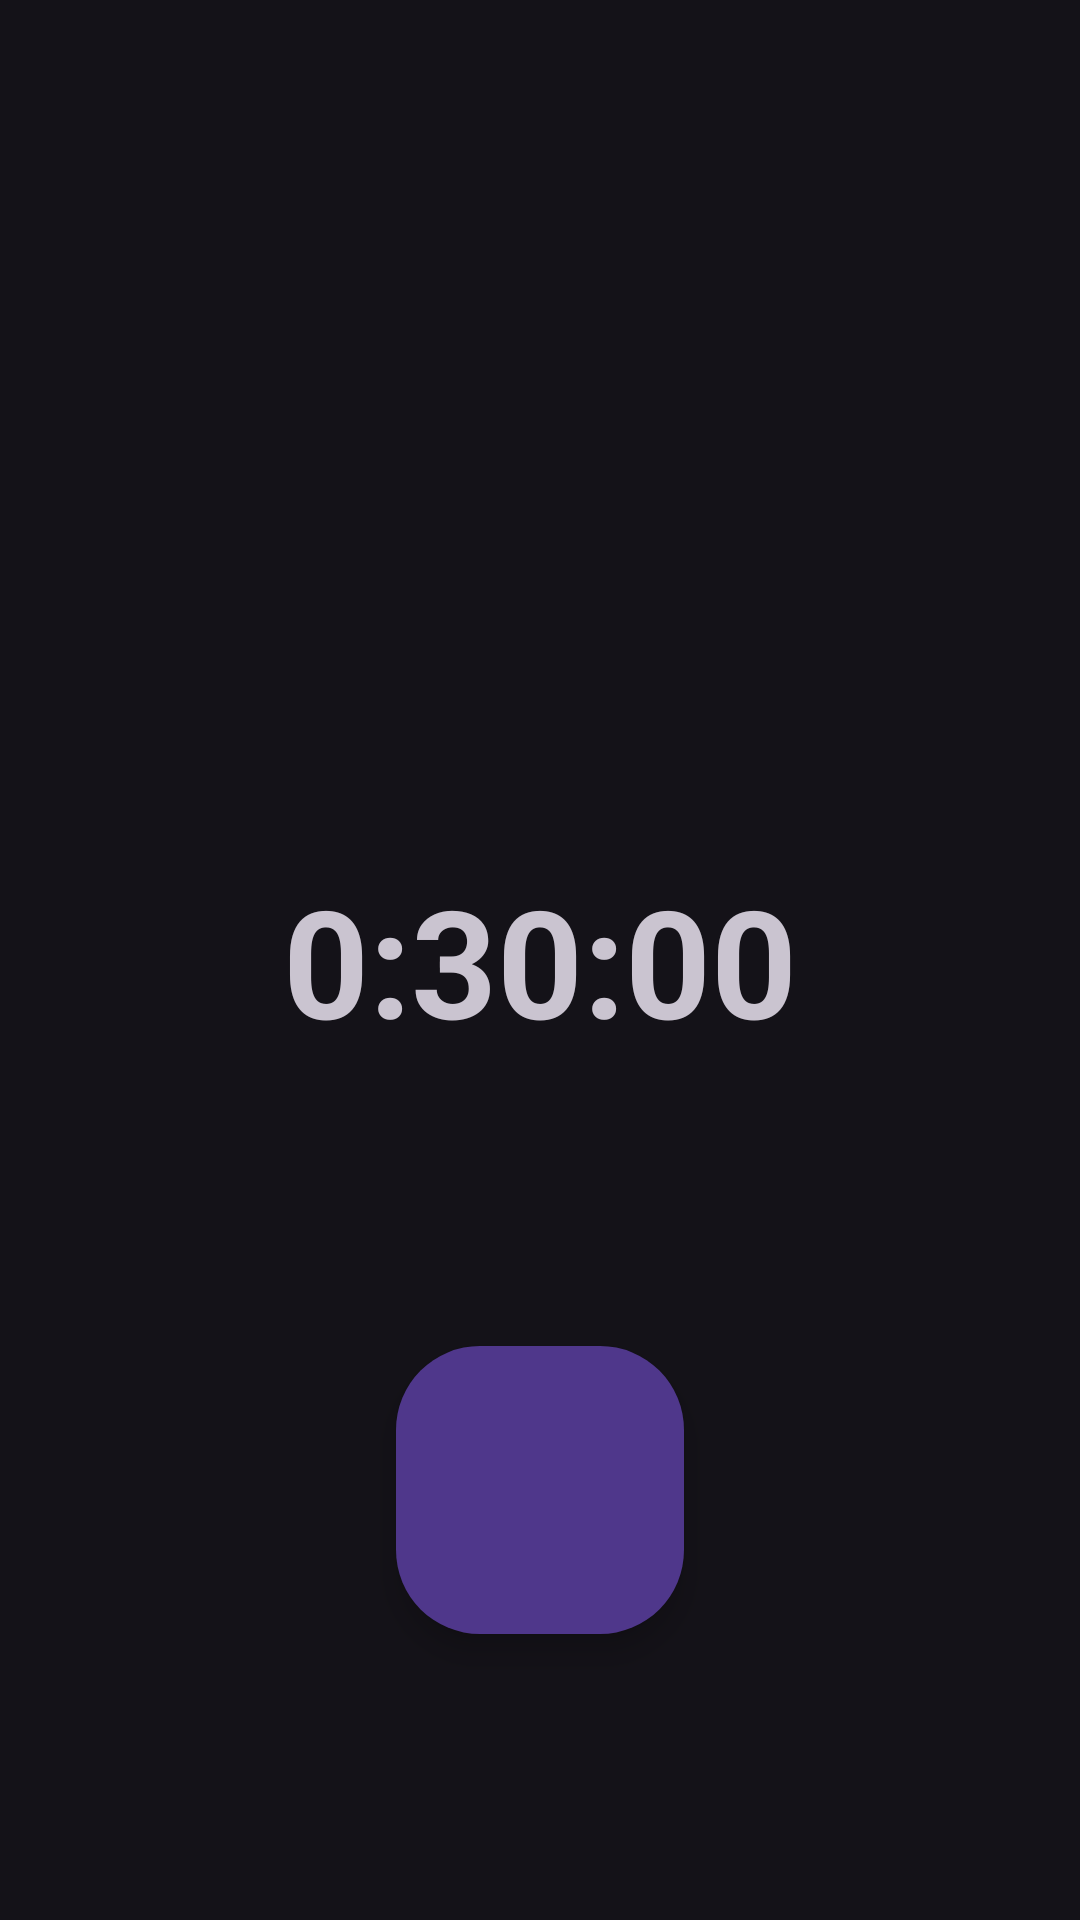

Reconstruct the res/layout file that produces this screen, plus the resources it refers to.
<!-- AndroidManifest.xml: application theme Theme.MIREA_Kurs_4_sem -->
<!-- res/layout/fragment_timer.xml -->
<?xml version="1.0" encoding="utf-8"?>
<androidx.constraintlayout.widget.ConstraintLayout xmlns:android="http://schemas.android.com/apk/res/android"
    xmlns:app="http://schemas.android.com/apk/res-auto"
    xmlns:tools="http://schemas.android.com/tools"
    android:layout_width="match_parent"
    android:layout_height="match_parent"
    tools:context=".timer.TimerFragment">

    <TextView
        android:id="@+id/textView"
        android:layout_width="wrap_content"
        android:layout_height="wrap_content"
        android:clickable="true"
        android:text="0:30:00"
        android:textSize="50sp"
        android:textStyle="bold"
        app:layout_constraintBottom_toBottomOf="parent"
        app:layout_constraintEnd_toEndOf="parent"
        app:layout_constraintStart_toStartOf="parent"
        app:layout_constraintTop_toTopOf="parent" />

    <com.google.android.material.floatingactionbutton.FloatingActionButton

        android:id="@+id/imageButton"
        android:layout_width="wrap_content"
        android:layout_height="wrap_content"
        android:src="@drawable/baseline_play_circle_outline"
        app:layout_constraintBottom_toBottomOf="parent"
        app:layout_constraintEnd_toEndOf="parent"
        app:layout_constraintStart_toStartOf="parent"
        app:layout_constraintTop_toBottomOf="@+id/textView"
        style="?attr/floatingActionButtonLargeStyle"
        />

</androidx.constraintlayout.widget.ConstraintLayout>
<!-- resources referenced by this layout -->
<resources>
  <style name="Theme.MIREA_Kurs_4_sem" parent="Theme.Material3.Dark.NoActionBar">
      </style>
</resources>
